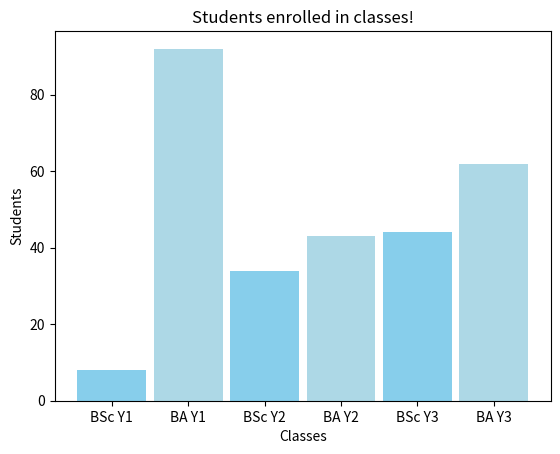

Reproduce this figure in Python.
import matplotlib.pyplot as plt
import random

# what is this?
#figure=plt.figure()

classes=['BSc Y1','BA Y1','BSc Y2','BA Y2','BSc Y3','BA Y3']
students=[random.randint(1,100+1) for i in range(6)]
bozo=['1','2','3','4','5','6']

# labels underneath bars
bar_label=classes

# plot the bar chart
# colors is just alternating. no reason for it
# 1st arg is the bar graph (can be any same-length-as-the-numbers data structure so long as it has unique values), 2nd is the height of it. 3rd is the gap between them
# width of 1 means the bars are touching. tick_label are the names underneath the bars.
plt.bar(bozo,students,width=.9,
        color=['skyblue','lightblue'],tick_label=classes)

# label x-axis
plt.xlabel('Classes')

# label y-axis
plt.ylabel('Students')

# Bar graph title (at the top)
plt.title('Students enrolled in classes!')


# start app
plt.show()
